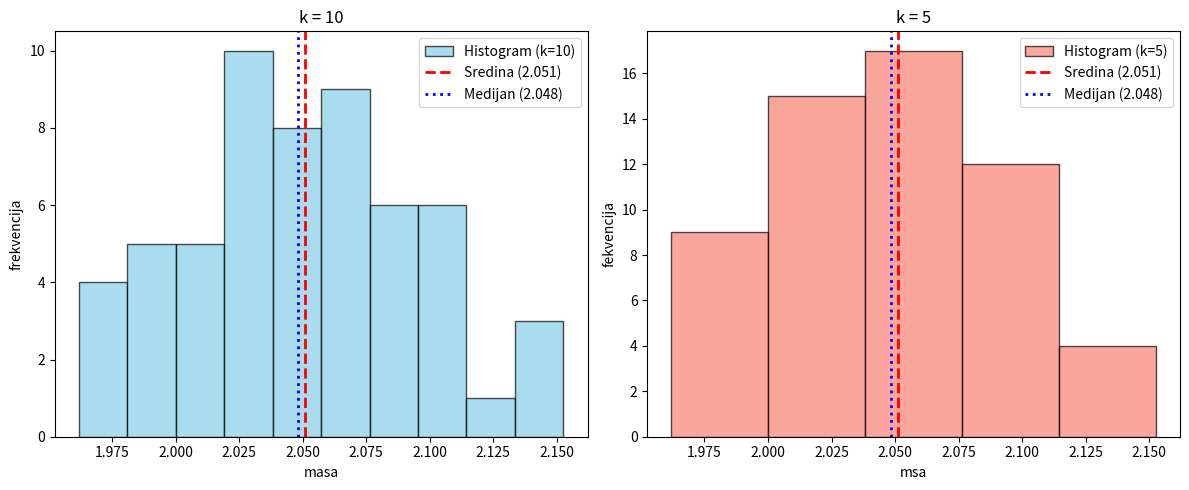

The matplotlib source for this figure:
import numpy as np
import matplotlib.pyplot as plt

np.random.seed(42)
mase_ciste = np.random.normal(loc=2.06, scale=0.05, size=57).tolist()

frekvencije_ugradeno, rubovi_ugradeno = np.histogram(mase_ciste, bins=10)


for i in range(len(frekvencije_ugradeno)):
    print(f"Razred {i+1} [{rubovi_ugradeno[i]:.2f}, {rubovi_ugradeno[i+1]:.2f}): {frekvencije_ugradeno[i]}")
print("vrjednosti su isto kao i u prvom zad")

aritmeticka_sredina = np.mean(mase_ciste)
medijan_vrijednost = np.median(mase_ciste)

plt.figure(figsize=(12, 5))

plt.subplot(1, 2, 1)  
plt.hist(mase_ciste, bins=10, edgecolor='black', alpha=0.7, color='skyblue', label='Histogram (k=10)')
plt.axvline(aritmeticka_sredina, color='red', linestyle='dashed', linewidth=2, label=f'Sredina ({aritmeticka_sredina:.3f})')
plt.axvline(medijan_vrijednost, color='blue', linestyle='dotted', linewidth=2, label=f'Medijan ({medijan_vrijednost:.3f})')
plt.xlabel("masa")
plt.ylabel("frekvencija")
plt.title("k = 10")
plt.legend()

plt.subplot(1, 2, 2)  
plt.hist(mase_ciste, bins=5, edgecolor='black', alpha=0.7, color='salmon', label='Histogram (k=5)')
plt.axvline(aritmeticka_sredina, color='red', linestyle='dashed', linewidth=2, label=f'Sredina ({aritmeticka_sredina:.3f})')
plt.axvline(medijan_vrijednost, color='blue', linestyle='dotted', linewidth=2, label=f'Medijan ({medijan_vrijednost:.3f})')
plt.xlabel("msa")
plt.ylabel("fekvencija")
plt.title("k = 5")
plt.legend()

plt.tight_layout()
plt.show()
